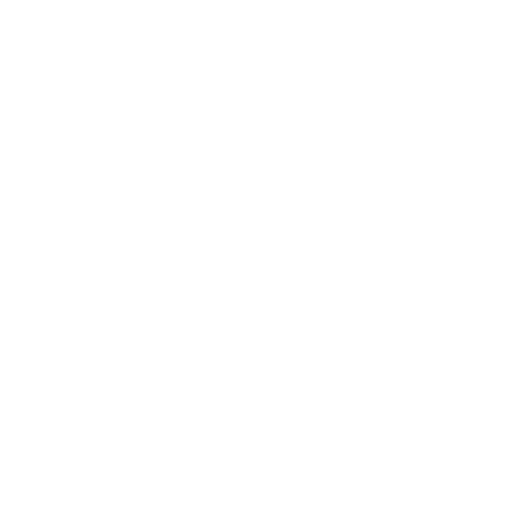
t = 0.00 s
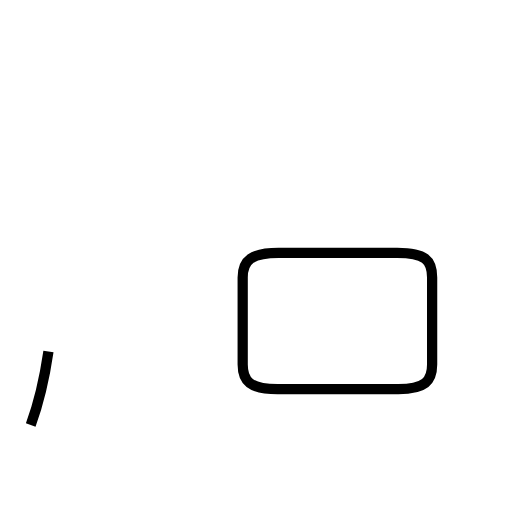
t = 2.01 s
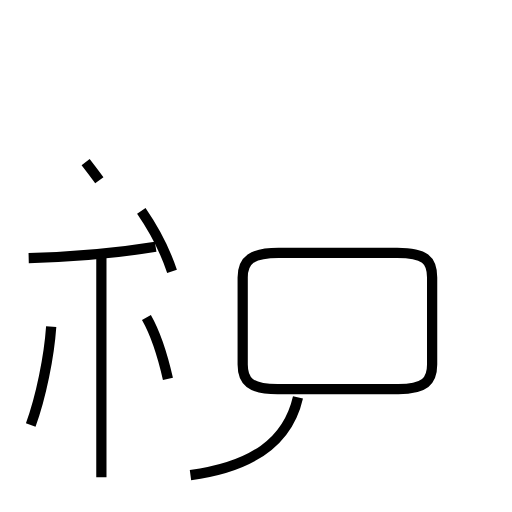
t = 3.98 s
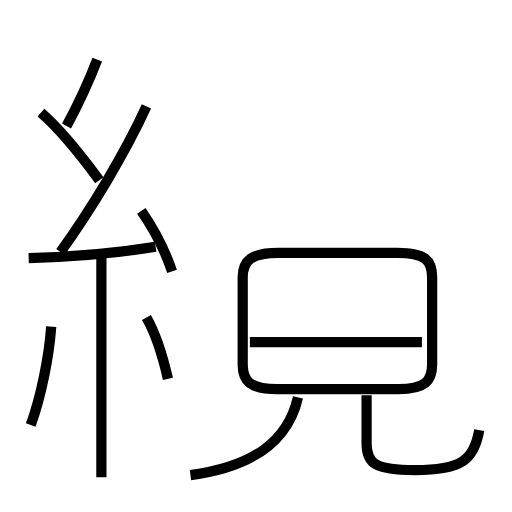
t = 5.97 s
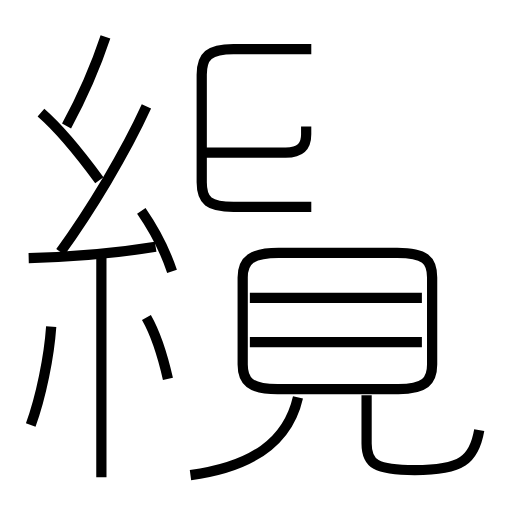
t = 7.95 s
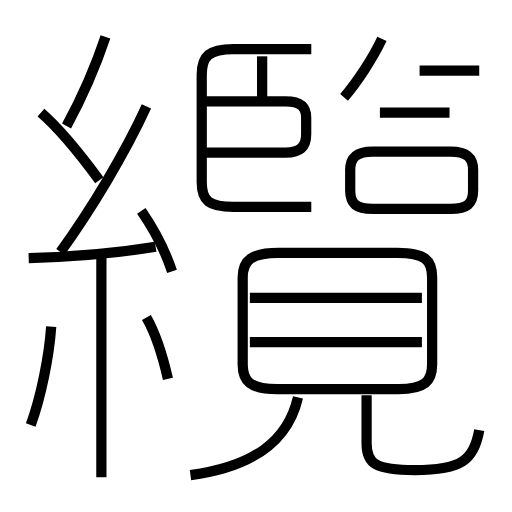
t = 10.00 s

The animated SVG that drew these frames (rendered in a browser with its animation timeline set to each time). Animation: 23 SMIL elements (animate=23); frames cover the first 10.00 s.

<?xml version='1.0' encoding='utf-8'?>
<svg viewBox="0.0 -6.0 50.0 50.0" version="1.1" xmlns="http://www.w3.org/2000/svg"><rect x="-1000" y="-1000" width="2000" height="2000" stroke="white" fill="white" /><g style="fill:none;stroke:#000000;stroke-width:1"><path d="M 27.1 -6.0 L 38.9 -6.0 C 41.5 -6.0 42.2 -6.8 42.2 -8.4 L 42.2 -16.9 C 42.2 -18.6 41.5 -19.3 38.8 -19.3 L 27.2 -19.3 C 24.6 -19.3 23.7 -18.6 23.7 -16.9 L 23.7 -8.4 C 23.7 -6.8 24.4 -6.0 27.1 -6.0 Z " transform="translate(0.0 38.0)" stroke-dasharray="59.715930976271494" stroke-dashoffset="59.715930976271494"><animate attributeName="stroke-dashoffset" from="59.715930976271494" to="0" dur="1.7914779292881449s" begin="0s; anim_end.end" fill="freeze" id="anim0" /></path><path d="M 3.0 -2.5 C 4.0 -5.2 4.8 -9.2 5.0 -12.1 " transform="translate(0.0 38.0)" stroke-dasharray="9.833462418093154" stroke-dashoffset="9.833462418093154"><animate attributeName="stroke-dashoffset" from="9.833462418093154" to="0" dur="0.2950038725427946s" begin="anim0.end" fill="freeze" id="anim1" /></path><path d="M 9.9 2.6 L 9.9 -19.0 " transform="translate(0.0 38.0)" stroke-dasharray="21.6" stroke-dashoffset="21.6"><animate attributeName="stroke-dashoffset" from="21.6" to="0" dur="0.648s" begin="anim1.end" fill="freeze" id="anim2" /></path><path d="M 18.6 2.4 C 24.6 1.6 28.1 -0.8 29.1 -5.2 " transform="translate(0.0 38.0)" stroke-dasharray="13.911727302700251" stroke-dashoffset="13.911727302700251"><animate attributeName="stroke-dashoffset" from="13.911727302700251" to="0" dur="0.41735181908100755s" begin="anim2.end" fill="freeze" id="anim3" /></path><path d="M 16.4 -7.0 C 15.9 -9.2 15.1 -11.6 14.3 -13.0 " transform="translate(0.0 38.0)" stroke-dasharray="6.375785059317911" stroke-dashoffset="6.375785059317911"><animate attributeName="stroke-dashoffset" from="6.375785059317911" to="0" dur="0.19127355177953734s" begin="anim3.end" fill="freeze" id="anim4" /></path><path d="M 2.8 -18.8 C 6.9 -18.9 11.5 -19.3 15.2 -19.9 " transform="translate(0.0 38.0)" stroke-dasharray="12.457477612659831" stroke-dashoffset="12.457477612659831"><animate attributeName="stroke-dashoffset" from="12.457477612659831" to="0" dur="0.3737243283797949s" begin="anim4.end" fill="freeze" id="anim5" /></path><path d="M 16.8 -17.5 C 16.1 -19.6 14.9 -21.8 13.8 -23.4 " transform="translate(0.0 38.0)" stroke-dasharray="6.638775773399745" stroke-dashoffset="6.638775773399745"><animate attributeName="stroke-dashoffset" from="6.638775773399745" to="0" dur="0.19916327320199234s" begin="anim5.end" fill="freeze" id="anim6" /></path><path d="M 9.7 -26.4 C 7.5 -29.4 5.5 -31.7 4.0 -33.0 " transform="translate(0.0 38.0)" stroke-dasharray="8.736121645526516" stroke-dashoffset="8.736121645526516"><animate attributeName="stroke-dashoffset" from="8.736121645526516" to="0" dur="0.2620836493657955s" begin="anim6.end" fill="freeze" id="anim7" /></path><path d="M 5.9 -19.4 C 8.8 -23.4 12.2 -29.0 14.3 -33.6 " transform="translate(0.0 38.0)" stroke-dasharray="16.52190392895527" stroke-dashoffset="16.52190392895527"><animate attributeName="stroke-dashoffset" from="16.52190392895527" to="0" dur="0.495657117868658s" begin="anim7.end" fill="freeze" id="anim8" /></path><path d="M 46.8 -2.0 C 46.3 0.9 45.1 1.9 40.5 1.9 C 36.7 1.9 35.8 1.3 35.8 -0.7 L 35.8 -5.4 " transform="translate(0.0 38.0)" stroke-dasharray="19.298317281192784" stroke-dashoffset="19.298317281192784"><animate attributeName="stroke-dashoffset" from="19.298317281192784" to="0" dur="0.5789495184357835s" begin="anim8.end" fill="freeze" id="anim9" /></path><path d="M 41.2 -10.6 L 24.4 -10.6 " transform="translate(0.0 38.0)" stroke-dasharray="16.800000000000004" stroke-dashoffset="16.800000000000004"><animate attributeName="stroke-dashoffset" from="16.800000000000004" to="0" dur="0.5040000000000001s" begin="anim9.end" fill="freeze" id="anim10" /></path><path d="M 6.5 -31.7 C 7.8 -34.1 9.2 -37.1 10.3 -40.4 " transform="translate(0.0 38.0)" stroke-dasharray="9.505536219307544" stroke-dashoffset="9.505536219307544"><animate attributeName="stroke-dashoffset" from="9.505536219307544" to="0" dur="0.2851660865792263s" begin="anim10.end" fill="freeze" id="anim11" /></path><path d="M 41.2 -14.9 L 24.4 -14.9 " transform="translate(0.0 38.0)" stroke-dasharray="16.800000000000004" stroke-dashoffset="16.800000000000004"><animate attributeName="stroke-dashoffset" from="16.800000000000004" to="0" dur="0.5040000000000001s" begin="anim11.end" fill="freeze" id="anim12" /></path><path d="M 30.4 -23.8 L 22.8 -23.8 C 20.4 -23.8 19.7 -24.4 19.7 -26.2 L 19.7 -36.7 C 19.7 -38.5 20.4 -39.2 22.8 -39.2 L 30.4 -39.2 " transform="translate(0.0 38.0)" stroke-dasharray="34.97132286188774" stroke-dashoffset="34.97132286188774"><animate attributeName="stroke-dashoffset" from="34.97132286188774" to="0" dur="1.0491396858566322s" begin="anim12.end" fill="freeze" id="anim13" /></path><path d="M 19.9 -29.1 L 27.9 -29.1 C 29.4 -29.1 29.9 -29.8 29.9 -30.9 L 29.9 -32.5 C 29.9 -33.5 29.4 -34.1 27.9 -34.1 L 19.9 -34.1 " transform="translate(0.0 38.0)" stroke-dasharray="23.64828981656143" stroke-dashoffset="23.64828981656143"><animate attributeName="stroke-dashoffset" from="23.64828981656143" to="0" dur="0.7094486944968429s" begin="anim13.end" fill="freeze" id="anim14" /></path><path d="M 25.6 -33.8 L 25.6 -38.5 " transform="translate(0.0 38.0)" stroke-dasharray="4.700000000000003" stroke-dashoffset="4.700000000000003"><animate attributeName="stroke-dashoffset" from="4.700000000000003" to="0" dur="0.14100000000000007s" begin="anim14.end" fill="freeze" id="anim15" /></path><path d="M 44.0 -29.2 L 36.4 -29.2 C 34.8 -29.2 34.2 -28.6 34.2 -27.4 L 34.2 -25.4 C 34.2 -24.1 34.8 -23.6 36.4 -23.6 L 44.0 -23.6 C 45.6 -23.6 46.2 -24.1 46.2 -25.4 L 46.2 -27.4 C 46.2 -28.6 45.6 -29.2 44.0 -29.2 Z " transform="translate(0.0 38.0)" stroke-dasharray="32.3822312656658" stroke-dashoffset="32.3822312656658"><animate attributeName="stroke-dashoffset" from="32.3822312656658" to="0" dur="0.971466937969974s" begin="anim15.end" fill="freeze" id="anim16" /></path><path d="M 33.6 -34.5 C 34.9 -36.0 36.4 -38.3 37.3 -40.2 " transform="translate(0.0 38.0)" stroke-dasharray="6.813221745585482" stroke-dashoffset="6.813221745585482"><animate attributeName="stroke-dashoffset" from="6.813221745585482" to="0" dur="0.20439665236756444s" begin="anim16.end" fill="freeze" id="anim17" /></path><path d="M 43.9 -33.0 L 37.1 -33.0 " transform="translate(0.0 38.0)" stroke-dasharray="6.799999999999997" stroke-dashoffset="6.799999999999997"><animate attributeName="stroke-dashoffset" from="6.799999999999997" to="0" dur="0.2039999999999999s" begin="anim17.end" fill="freeze" id="anim18" /></path><path d="M 46.8 -37.1 L 36.0 -37.1 " transform="translate(0.0 38.0)" stroke-dasharray="10.799999999999997" stroke-dashoffset="10.799999999999997"><animate attributeName="stroke-dashoffset" from="10.799999999999997" to="0" dur="0.3239999999999999s" begin="anim18.end" fill="freeze" id="anim19" /></path><path d="M 25.6 -28.6 L 25.6 -24.2 " transform="translate(0.0 38.0)" stroke-dasharray="4.400000000000002" stroke-dashoffset="4.400000000000002"><animate attributeName="stroke-dashoffset" from="4.400000000000002" to="0" dur="0.13200000000000006s" begin="anim19.end" fill="freeze" id="anim20" /></path><path d="M 38.2 -28.6 L 38.2 -24.2 " transform="translate(0.0 38.0)" stroke-dasharray="4.400000000000002" stroke-dashoffset="4.400000000000002"><animate attributeName="stroke-dashoffset" from="4.400000000000002" to="0" dur="0.13200000000000006s" begin="anim20.end" fill="freeze" id="anim21" /></path><path d="M 42.0 -28.6 L 42.0 -24.2" transform="translate(0.0 38.0)" stroke-dasharray="4.400000000000002" stroke-dashoffset="4.400000000000002"><animate attributeName="stroke-dashoffset" from="4.400000000000002" to="0" dur="0.13200000000000006s" begin="anim21.end" fill="freeze" id="anim_end" /></path></g></svg>
